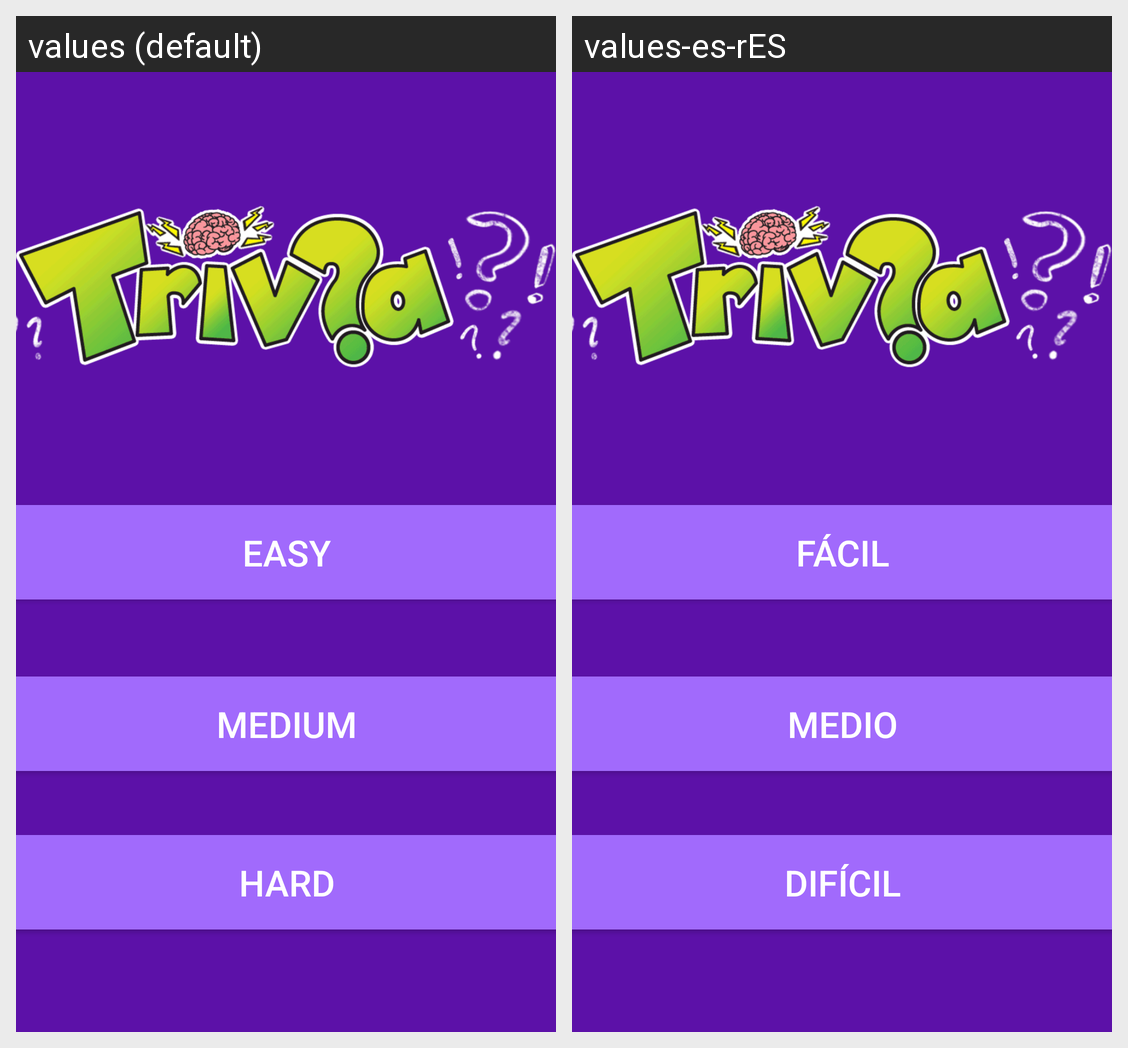

This grid shows one Android layout under two languages. Give, for every string resource on the screen, its name, the default text and each shown locale's text.
Android screen res/layout/activity_second.xml rendered under 2 locales, left to right: values (default), values-es-rES. Device: Nexus 5 (rendered at 1080×1920; each locale shown at half size, 540×960, under a caption strip naming it); theme Theme.AppCompat.Light.NoActionBar.
Strings drawn on this screen, with the default value and each locale's value (text and hints the layout hard-codes, and strings that could not be matched under every locale, appear in the picture but are not listed):

easy
  values: EASY
  values-es-rES: FÁCIL

medium
  values: MEDIUM
  values-es-rES: MEDIO

hard
  values: HARD
  values-es-rES: DIFÍCIL
